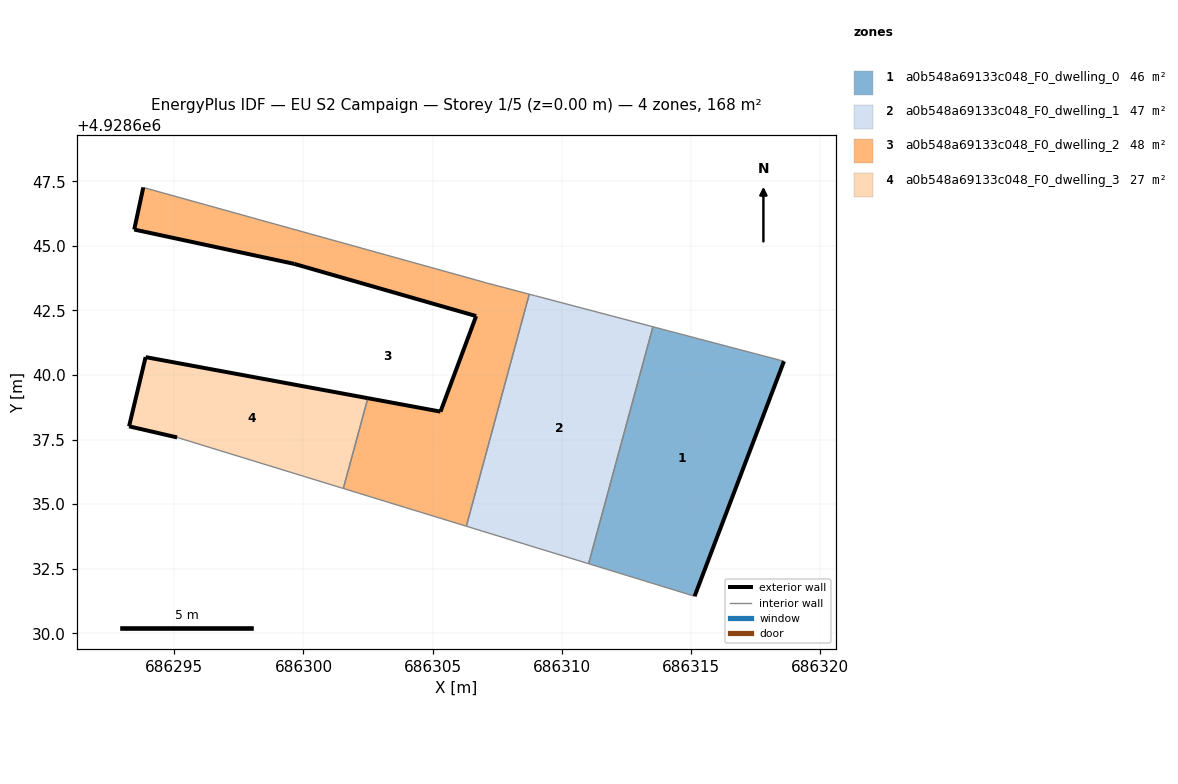
=== STOREY PLAN SPEC (per zone: floor XY polygon, exterior-wall plan segments, windows/doors) ===
zone 1: a0b548a69133c048_F0_dwelling_0  (45.8 m²)
  floor: (686315.15, 4928631.43) (686318.61, 4928640.53) (686313.53, 4928641.87) (686311.04, 4928632.69)
  exterior wall: (686318.61, 4928640.53) – (686315.15, 4928631.43)  [9.7 m]
  interior walls: 3
zone 2: a0b548a69133c048_F0_dwelling_1  (46.6 m²)
  floor: (686311.04, 4928632.69) (686313.53, 4928641.87) (686308.99, 4928643.07) (686308.74, 4928643.13) (686306.31, 4928634.14)
  interior walls: 5
zone 3: a0b548a69133c048_F0_dwelling_2  (48.3 m²)
  floor: (686306.31, 4928634.14) (686308.74, 4928643.13) (686307.10, 4928643.56) (686306.64, 4928643.69) (686293.80, 4928647.26) (686293.45, 4928645.63) (686299.65, 4928644.30) (686306.69, 4928642.28) (686305.31, 4928638.58) (686302.49, 4928639.10) (686301.54, 4928635.61)
  exterior wall: (686302.49, 4928639.10) – (686305.31, 4928638.58)  [2.9 m]
  exterior wall: (686305.31, 4928638.58) – (686306.69, 4928642.28)  [3.9 m]
  exterior wall: (686306.69, 4928642.28) – (686299.65, 4928644.30)  [7.3 m]
  exterior wall: (686299.65, 4928644.30) – (686293.45, 4928645.63)  [6.3 m]
  exterior wall: (686293.45, 4928645.63) – (686293.80, 4928647.26)  [1.7 m]
  interior walls: 6
zone 4: a0b548a69133c048_F0_dwelling_3  (27.2 m²)
  floor: (686301.54, 4928635.61) (686302.49, 4928639.10) (686293.89, 4928640.69) (686293.25, 4928638.01) (686295.11, 4928637.58)
  exterior wall: (686293.89, 4928640.69) – (686302.49, 4928639.10)  [8.8 m]
  exterior wall: (686295.11, 4928637.58) – (686293.25, 4928638.01)  [1.9 m]
  exterior wall: (686293.25, 4928638.01) – (686293.89, 4928640.69)  [2.8 m]
  interior walls: 2

=== DERIVED (storey summary) ===
Building: EU S2 Campaign
Storey: 1 of 5  (floor level z = 0.00 m)
Storey gross floor area: 167.9 m²
Zones on this storey: 4
  - a0b548a69133c048_F0_dwelling_0: floor 45.8 m²; exterior wall 9.7 m (29.2 m²); WWR 0.0%
  - a0b548a69133c048_F0_dwelling_1: floor 46.6 m²
  - a0b548a69133c048_F0_dwelling_2: floor 48.3 m²; exterior wall 22.1 m (66.4 m²); WWR 0.0%
  - a0b548a69133c048_F0_dwelling_3: floor 27.2 m²; exterior wall 13.4 m (40.2 m²); WWR 0.0%
Zone adjacency (shared interzone walls):
  - a0b548a69133c048_F0_dwelling_0 ↔ a0b548a69133c048_F0_dwelling_1
  - a0b548a69133c048_F0_dwelling_1 ↔ a0b548a69133c048_F0_dwelling_2
  - a0b548a69133c048_F0_dwelling_2 ↔ a0b548a69133c048_F0_dwelling_3